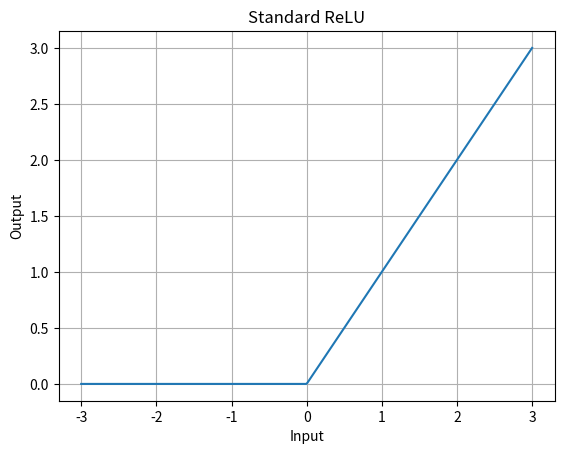
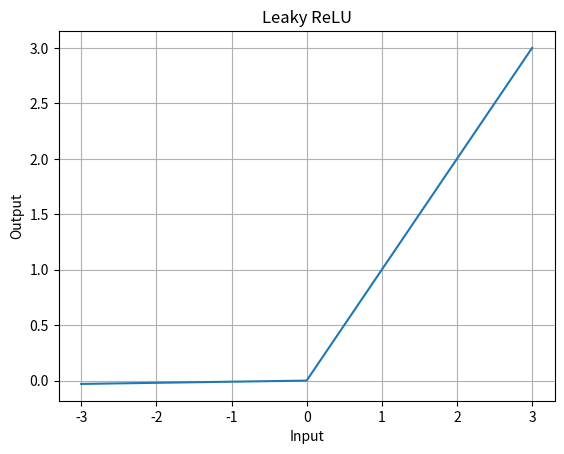
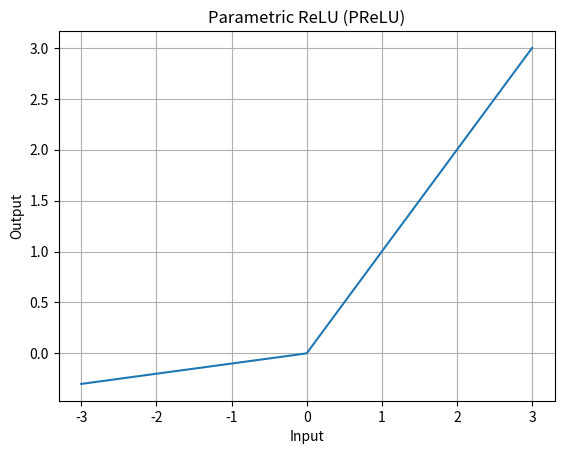
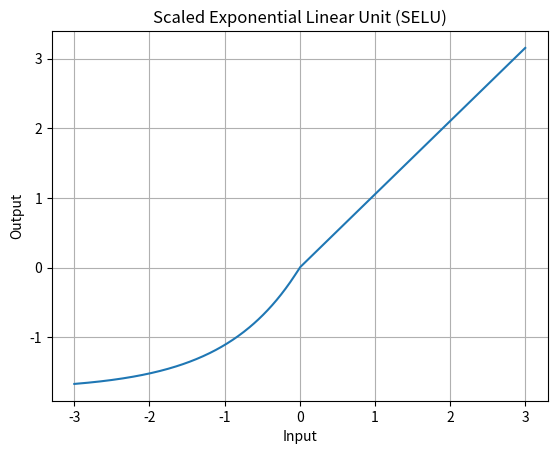
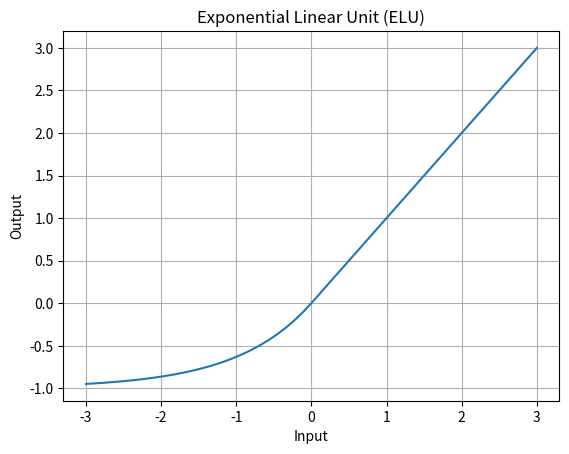
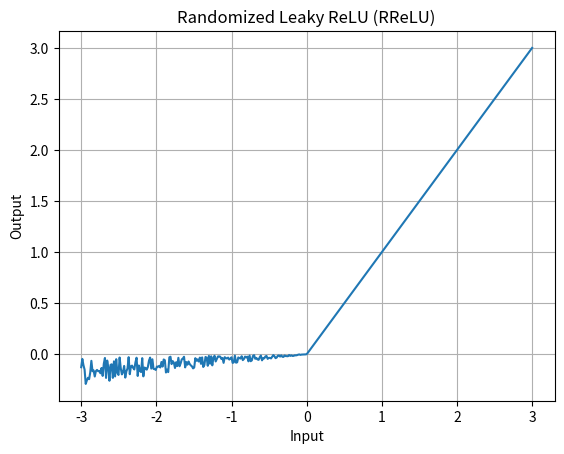
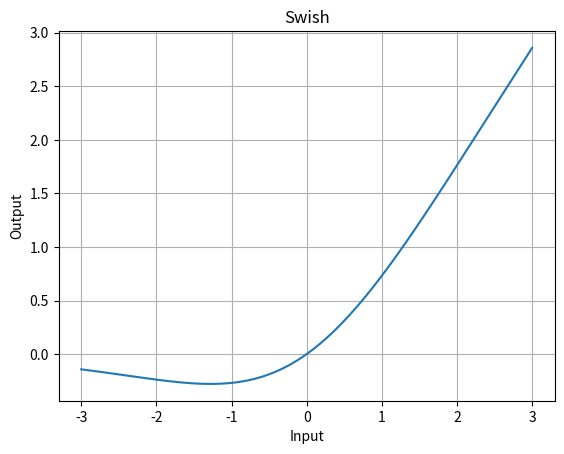
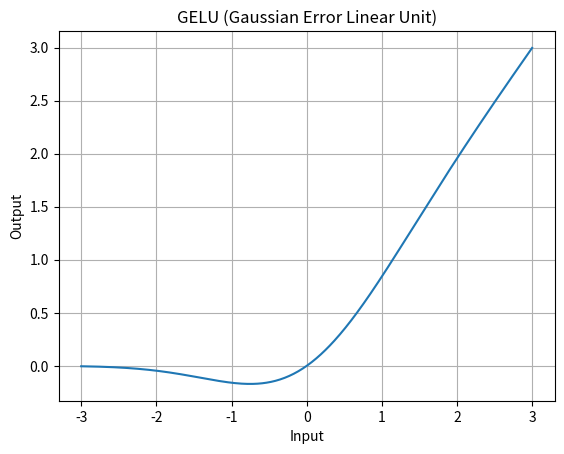

The script that saved these images, in order:
import numpy as np
import matplotlib.pyplot as plt

# Create input values for plotting
x = np.linspace(-3, 3, 400)

# Define activation functions
def relu(x):
    return np.maximum(0, x)

def leaky_relu(x, alpha=0.01):
    return np.where(x > 0, x, alpha * x)

def prelu(x, alpha=0.1):
    return np.where(x > 0, x, alpha * x)

def selu(x, alpha=1.67326, scale=1.0507):
    return scale * np.where(x > 0, x, alpha * (np.exp(x) - 1))

def elu(x, alpha=1.0):
    return np.where(x > 0, x, alpha * (np.exp(x) - 1))

def rrelu(x, lower=0.01, upper=0.1):
    alpha = np.random.uniform(lower, upper, x.shape)
    return np.where(x > 0, x, alpha * x)

def swish(x, beta=1):
    return x / (1.0 + np.exp(-beta * x))

def gelu(x):
    return 0.5 * x * (1 + np.tanh(np.sqrt(2 / np.pi) * (x + 0.044715 * np.power(x, 3))))

# List of functions and titles for graphing
activation_functions = [
    (relu, "Standard ReLU"),
    (leaky_relu, "Leaky ReLU"),
    (prelu, "Parametric ReLU (PReLU)"),
    (selu, "Scaled Exponential Linear Unit (SELU)"),
    (elu, "Exponential Linear Unit (ELU)"),
    (rrelu, "Randomized Leaky ReLU (RReLU)"),
    (swish, "Swish"),
    (gelu, "GELU (Gaussian Error Linear Unit)")
]

# Plotting each activation function
for func, title in activation_functions:
    plt.figure()
    plt.plot(x, func(x))
    plt.title(title)
    plt.xlabel("Input")
    plt.ylabel("Output")
    plt.grid(True)
    plt.show()
